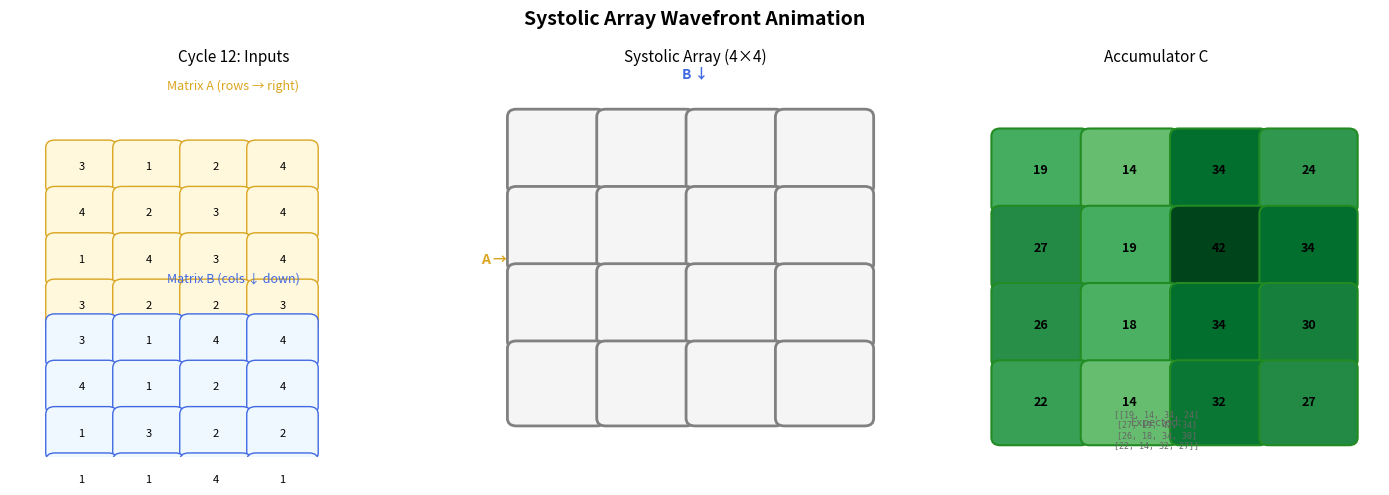

Write the Python code that produced this figure.
#!/usr/bin/env python3
"""
Wavefront Animation GIF Generator.

This script generates an animated GIF showing the systolic array wavefront
during matrix multiplication. The output can be shared on Slack, in docs,
or embedded in presentations.

Usage:
    python 03_wavefront_gif.py [--size N] [--output FILE] [--fps N]

    --size N      Array size (default: 4)
    --output FILE Output filename (default: wavefront.gif)
    --fps N       Frames per second (default: 2)
    --dpi N       Image resolution (default: 100)

Requirements:
    pip install matplotlib pillow

Example:
    python 03_wavefront_gif.py --size 4 --output systolic_wavefront.gif --fps 2
"""

import argparse
import sys
from dataclasses import dataclass, field
from pathlib import Path

import numpy as np

# Check for matplotlib
try:
    import matplotlib.animation as animation
    import matplotlib.patches as patches
    import matplotlib.pyplot as plt

    HAS_MATPLOTLIB = True
except ImportError:
    HAS_MATPLOTLIB = False


# =============================================================================
# Systolic Array Simulator (same as 02_animated_wavefront.py)
# =============================================================================


@dataclass
class PE:
    """Processing Element state."""

    a: int = 0
    b: int = 0
    c: int = 0
    a_valid: bool = False
    b_valid: bool = False
    active: bool = False


@dataclass
class SystolicArraySim:
    """Cycle-accurate systolic array simulator."""

    size: int
    A: np.ndarray = None
    B: np.ndarray = None

    pes: list = field(default_factory=list)
    cycle: int = 0
    a_queue: list = field(default_factory=list)
    b_queue: list = field(default_factory=list)

    def __post_init__(self):
        self.pes = [[PE() for _ in range(self.size)] for _ in range(self.size)]

    def setup(self, A: np.ndarray, B: np.ndarray):
        """Setup matrices and create skewed input queues."""
        self.A = A.copy()
        self.B = B.copy()
        self.cycle = 0

        for row in self.pes:
            for pe in row:
                pe.a = pe.b = pe.c = 0
                pe.a_valid = pe.b_valid = pe.active = False

        # Skewed A queues (row i delayed by i cycles)
        self.a_queue = []
        for i in range(self.size):
            row_data = [None] * i + list(A[i, :]) + [None] * (self.size - 1)
            self.a_queue.append(row_data)

        # Skewed B queues (col j delayed by j cycles)
        self.b_queue = []
        for j in range(self.size):
            col_data = [None] * j + list(B[:, j]) + [None] * (self.size - 1)
            self.b_queue.append(col_data)

    def step(self) -> bool:
        """Execute one clock cycle. Returns True if still active."""
        n = self.size

        queues_empty = all(self.cycle >= len(q) for q in self.a_queue + self.b_queue)
        any_active = any(pe.active for row in self.pes for pe in row)

        if queues_empty and not any_active:
            return False

        new_a = [None] * n
        new_b = [None] * n

        for i in range(n):
            if self.cycle < len(self.a_queue[i]):
                new_a[i] = self.a_queue[i][self.cycle]

        for j in range(n):
            if self.cycle < len(self.b_queue[j]):
                new_b[j] = self.b_queue[j][self.cycle]

        shifted_a = [[None] * n for _ in range(n)]
        shifted_b = [[None] * n for _ in range(n)]

        for i in range(n):
            for j in range(n):
                pe = self.pes[i][j]

                if pe.a_valid and pe.b_valid:
                    pe.c += pe.a * pe.b
                    pe.active = True
                else:
                    pe.active = False

                if j + 1 < n and pe.a_valid:
                    shifted_a[i][j + 1] = pe.a

                if i + 1 < n and pe.b_valid:
                    shifted_b[i + 1][j] = pe.b

        for i in range(n):
            for j in range(n):
                pe = self.pes[i][j]

                if j == 0:
                    if new_a[i] is not None:
                        pe.a = new_a[i]
                        pe.a_valid = True
                    else:
                        pe.a_valid = False
                else:
                    if shifted_a[i][j] is not None:
                        pe.a = shifted_a[i][j]
                        pe.a_valid = True
                    else:
                        pe.a_valid = False

                if i == 0:
                    if new_b[j] is not None:
                        pe.b = new_b[j]
                        pe.b_valid = True
                    else:
                        pe.b_valid = False
                else:
                    if shifted_b[i][j] is not None:
                        pe.b = shifted_b[i][j]
                        pe.b_valid = True
                    else:
                        pe.b_valid = False

        self.cycle += 1
        return True

    def get_result(self) -> np.ndarray:
        """Extract result matrix from PE accumulators."""
        result = np.zeros((self.size, self.size), dtype=np.int32)
        for i in range(self.size):
            for j in range(self.size):
                result[i, j] = self.pes[i][j].c
        return result


# =============================================================================
# Matplotlib Visualization
# =============================================================================


def create_animation(
    size: int = 4,
    fps: int = 2,
    dpi: int = 100,
) -> tuple:
    """
    Create matplotlib animation of systolic array wavefront.

    Returns:
        (fig, anim, sim) tuple for saving or displaying
    """
    # Create test matrices
    np.random.seed(42)
    A = np.random.randint(1, 5, size=(size, size), dtype=np.int8)
    B = np.random.randint(1, 5, size=(size, size), dtype=np.int8)
    C_expected = A.astype(np.int32) @ B.astype(np.int32)

    # Initialize simulator
    sim = SystolicArraySim(size=size)
    sim.setup(A, B)

    # Collect all states
    states = []
    states.append(capture_state(sim))
    while sim.step():
        states.append(capture_state(sim))

    # Create figure
    fig, axes = plt.subplots(1, 3, figsize=(14, 5), dpi=dpi)
    fig.suptitle("Systolic Array Wavefront Animation", fontsize=14, fontweight="bold")

    def init():
        """Initialize animation."""
        for ax in axes:
            ax.clear()
        return []

    def animate(frame_idx):
        """Update animation frame."""
        state = states[frame_idx]
        cycle = state["cycle"]

        for ax in axes:
            ax.clear()

        # Left plot: Input matrices with current values highlighted
        ax0 = axes[0]
        ax0.set_title(f"Cycle {cycle}: Inputs", fontsize=11)

        # Show A matrix with current row highlighted
        ax0.text(
            0.5,
            0.95,
            "Matrix A (rows → right)",
            transform=ax0.transAxes,
            ha="center",
            fontsize=9,
            color="#DAA520",
        )
        ax0.text(
            0.5,
            0.45,
            "Matrix B (cols ↓ down)",
            transform=ax0.transAxes,
            ha="center",
            fontsize=9,
            color="#4169E1",
        )

        # Draw A matrix
        for i in range(size):
            for j in range(size):
                val = A[i, j]
                # Check if this element is being fed this cycle
                feeding = (
                    cycle < len(sim.a_queue[i])
                    and sim.a_queue[i][cycle] is not None
                    and j == cycle - i
                    and 0 <= cycle - i < size
                )
                color = "#FFD700" if feeding else "#FFF8DC"
                rect = patches.FancyBboxPatch(
                    (j * 0.15 + 0.1, 0.7 - i * 0.12),
                    0.12,
                    0.1,
                    boxstyle="round,pad=0.02",
                    facecolor=color,
                    edgecolor="#DAA520",
                    linewidth=1,
                    transform=ax0.transAxes,
                )
                ax0.add_patch(rect)
                ax0.text(
                    j * 0.15 + 0.16,
                    0.75 - i * 0.12,
                    str(val),
                    transform=ax0.transAxes,
                    ha="center",
                    va="center",
                    fontsize=8,
                )

        # Draw B matrix
        for i in range(size):
            for j in range(size):
                val = B[i, j]
                feeding = (
                    cycle < len(sim.b_queue[j])
                    and sim.b_queue[j][cycle] is not None
                    and i == cycle - j
                    and 0 <= cycle - j < size
                )
                color = "#87CEEB" if feeding else "#F0F8FF"
                rect = patches.FancyBboxPatch(
                    (j * 0.15 + 0.1, 0.25 - i * 0.12),
                    0.12,
                    0.1,
                    boxstyle="round,pad=0.02",
                    facecolor=color,
                    edgecolor="#4169E1",
                    linewidth=1,
                    transform=ax0.transAxes,
                )
                ax0.add_patch(rect)
                ax0.text(
                    j * 0.15 + 0.16,
                    0.30 - i * 0.12,
                    str(val),
                    transform=ax0.transAxes,
                    ha="center",
                    va="center",
                    fontsize=8,
                )

        ax0.set_xlim(0, 1)
        ax0.set_ylim(0, 1)
        ax0.axis("off")

        # Middle plot: PE array state
        ax1 = axes[1]
        ax1.set_title(f"Systolic Array ({size}×{size})", fontsize=11)

        pe_states = state["pes"]
        cell_size = 0.8 / size

        for i in range(size):
            for j in range(size):
                pe = pe_states[i][j]
                x = 0.1 + j * cell_size
                y = 0.9 - (i + 1) * cell_size

                # Determine color based on state
                if pe["active"]:
                    color = "#90EE90"  # Light green - computing
                    edge_color = "#228B22"
                elif pe["a_valid"] or pe["b_valid"]:
                    color = "#ADD8E6"  # Light blue - has data
                    edge_color = "#4169E1"
                else:
                    color = "#F5F5F5"  # Light gray - idle
                    edge_color = "#808080"

                rect = patches.FancyBboxPatch(
                    (x, y),
                    cell_size * 0.9,
                    cell_size * 0.9,
                    boxstyle="round,pad=0.02",
                    facecolor=color,
                    edgecolor=edge_color,
                    linewidth=2,
                    transform=ax1.transAxes,
                )
                ax1.add_patch(rect)

                # Cell content
                cx = x + cell_size * 0.45
                cy = y + cell_size * 0.45

                if pe["active"]:
                    text = f"{pe['a']}×{pe['b']}"
                    ax1.text(
                        cx,
                        cy + 0.02,
                        text,
                        transform=ax1.transAxes,
                        ha="center",
                        va="center",
                        fontsize=7,
                        fontweight="bold",
                    )
                    ax1.text(
                        cx,
                        cy - 0.04,
                        f"c={pe['c']}",
                        transform=ax1.transAxes,
                        ha="center",
                        va="center",
                        fontsize=6,
                        color="#228B22",
                    )
                elif pe["a_valid"] and pe["b_valid"]:
                    ax1.text(
                        cx,
                        cy,
                        f"{pe['a']}×{pe['b']}",
                        transform=ax1.transAxes,
                        ha="center",
                        va="center",
                        fontsize=7,
                    )
                elif pe["a_valid"]:
                    ax1.text(
                        cx,
                        cy,
                        f"a={pe['a']}",
                        transform=ax1.transAxes,
                        ha="center",
                        va="center",
                        fontsize=7,
                        color="#DAA520",
                    )
                elif pe["b_valid"]:
                    ax1.text(
                        cx,
                        cy,
                        f"b={pe['b']}",
                        transform=ax1.transAxes,
                        ha="center",
                        va="center",
                        fontsize=7,
                        color="#4169E1",
                    )

        # Draw arrows for data flow
        ax1.annotate(
            "A →",
            xy=(0.02, 0.5),
            fontsize=10,
            color="#DAA520",
            fontweight="bold",
            transform=ax1.transAxes,
        )
        ax1.annotate(
            "B ↓",
            xy=(0.5, 0.98),
            fontsize=10,
            color="#4169E1",
            fontweight="bold",
            ha="center",
            transform=ax1.transAxes,
        )

        ax1.set_xlim(0, 1)
        ax1.set_ylim(0, 1)
        ax1.axis("off")

        # Right plot: Accumulator / Result
        ax2 = axes[2]
        ax2.set_title("Accumulator C", fontsize=11)

        c_max = max(1, max(pe["c"] for row in pe_states for pe in row))

        for i in range(size):
            for j in range(size):
                pe = pe_states[i][j]
                x = 0.15 + j * cell_size
                y = 0.85 - (i + 1) * cell_size

                # Color by value intensity
                if pe["c"] > 0:
                    intensity = min(1.0, pe["c"] / c_max)
                    color = plt.cm.Greens(0.3 + 0.7 * intensity)
                else:
                    color = "#F5F5F5"

                rect = patches.FancyBboxPatch(
                    (x, y),
                    cell_size * 0.9,
                    cell_size * 0.9,
                    boxstyle="round,pad=0.02",
                    facecolor=color,
                    edgecolor="#228B22" if pe["c"] > 0 else "#808080",
                    linewidth=1.5,
                    transform=ax2.transAxes,
                )
                ax2.add_patch(rect)

                cx = x + cell_size * 0.45
                cy = y + cell_size * 0.45
                ax2.text(
                    cx,
                    cy,
                    str(pe["c"]),
                    transform=ax2.transAxes,
                    ha="center",
                    va="center",
                    fontsize=9,
                    fontweight="bold" if pe["c"] > 0 else "normal",
                )

        # Show expected result
        ax2.text(
            0.5,
            0.08,
            "Expected:",
            transform=ax2.transAxes,
            ha="center",
            fontsize=8,
            color="#666666",
        )
        expected_str = str(C_expected.tolist()).replace("], [", "]\n[")
        ax2.text(
            0.5,
            0.02,
            expected_str,
            transform=ax2.transAxes,
            ha="center",
            fontsize=6,
            color="#666666",
            family="monospace",
        )

        ax2.set_xlim(0, 1)
        ax2.set_ylim(0, 1)
        ax2.axis("off")

        plt.tight_layout()
        return []

    anim = animation.FuncAnimation(
        fig, animate, init_func=init, frames=len(states), interval=1000 // fps, blit=False
    )

    return fig, anim, sim, states


def capture_state(sim: SystolicArraySim) -> dict:
    """Capture current simulator state."""
    return {
        "cycle": sim.cycle,
        "pes": [
            [
                {
                    "a": pe.a,
                    "b": pe.b,
                    "c": pe.c,
                    "a_valid": pe.a_valid,
                    "b_valid": pe.b_valid,
                    "active": pe.active,
                }
                for pe in row
            ]
            for row in sim.pes
        ],
    }


def main():
    """Main entry point."""
    if not HAS_MATPLOTLIB:
        print("Error: matplotlib is required for GIF generation.")
        print("Install with: pip install matplotlib pillow")
        sys.exit(1)

    parser = argparse.ArgumentParser(
        description="Generate systolic array wavefront animation GIF",
        formatter_class=argparse.RawDescriptionHelpFormatter,
    )
    parser.add_argument("--size", type=int, default=4, help="Array size N (default: 4)")
    parser.add_argument(
        "--output",
        type=str,
        default="wavefront.gif",
        help="Output filename (default: wavefront.gif)",
    )
    parser.add_argument("--fps", type=int, default=2, help="Frames per second (default: 2)")
    parser.add_argument("--dpi", type=int, default=100, help="Image resolution (default: 100)")
    parser.add_argument(
        "--show", action="store_true", help="Show animation in window instead of saving"
    )

    args = parser.parse_args()

    print(f"Creating {args.size}x{args.size} systolic array animation...")

    fig, anim, sim, states = create_animation(
        size=args.size,
        fps=args.fps,
        dpi=args.dpi,
    )

    print(f"Generated {len(states)} frames")

    if args.show:
        print("Showing animation (close window to exit)...")
        plt.show()
    else:
        output_path = Path(args.output)
        print(f"Saving to {output_path}...")

        # Save as GIF
        writer = animation.PillowWriter(fps=args.fps)
        anim.save(str(output_path), writer=writer)

        print(f"Saved: {output_path} ({output_path.stat().st_size / 1024:.1f} KB)")
        print("\nShare this GIF on Slack or embed in documentation!")


if __name__ == "__main__":
    main()
